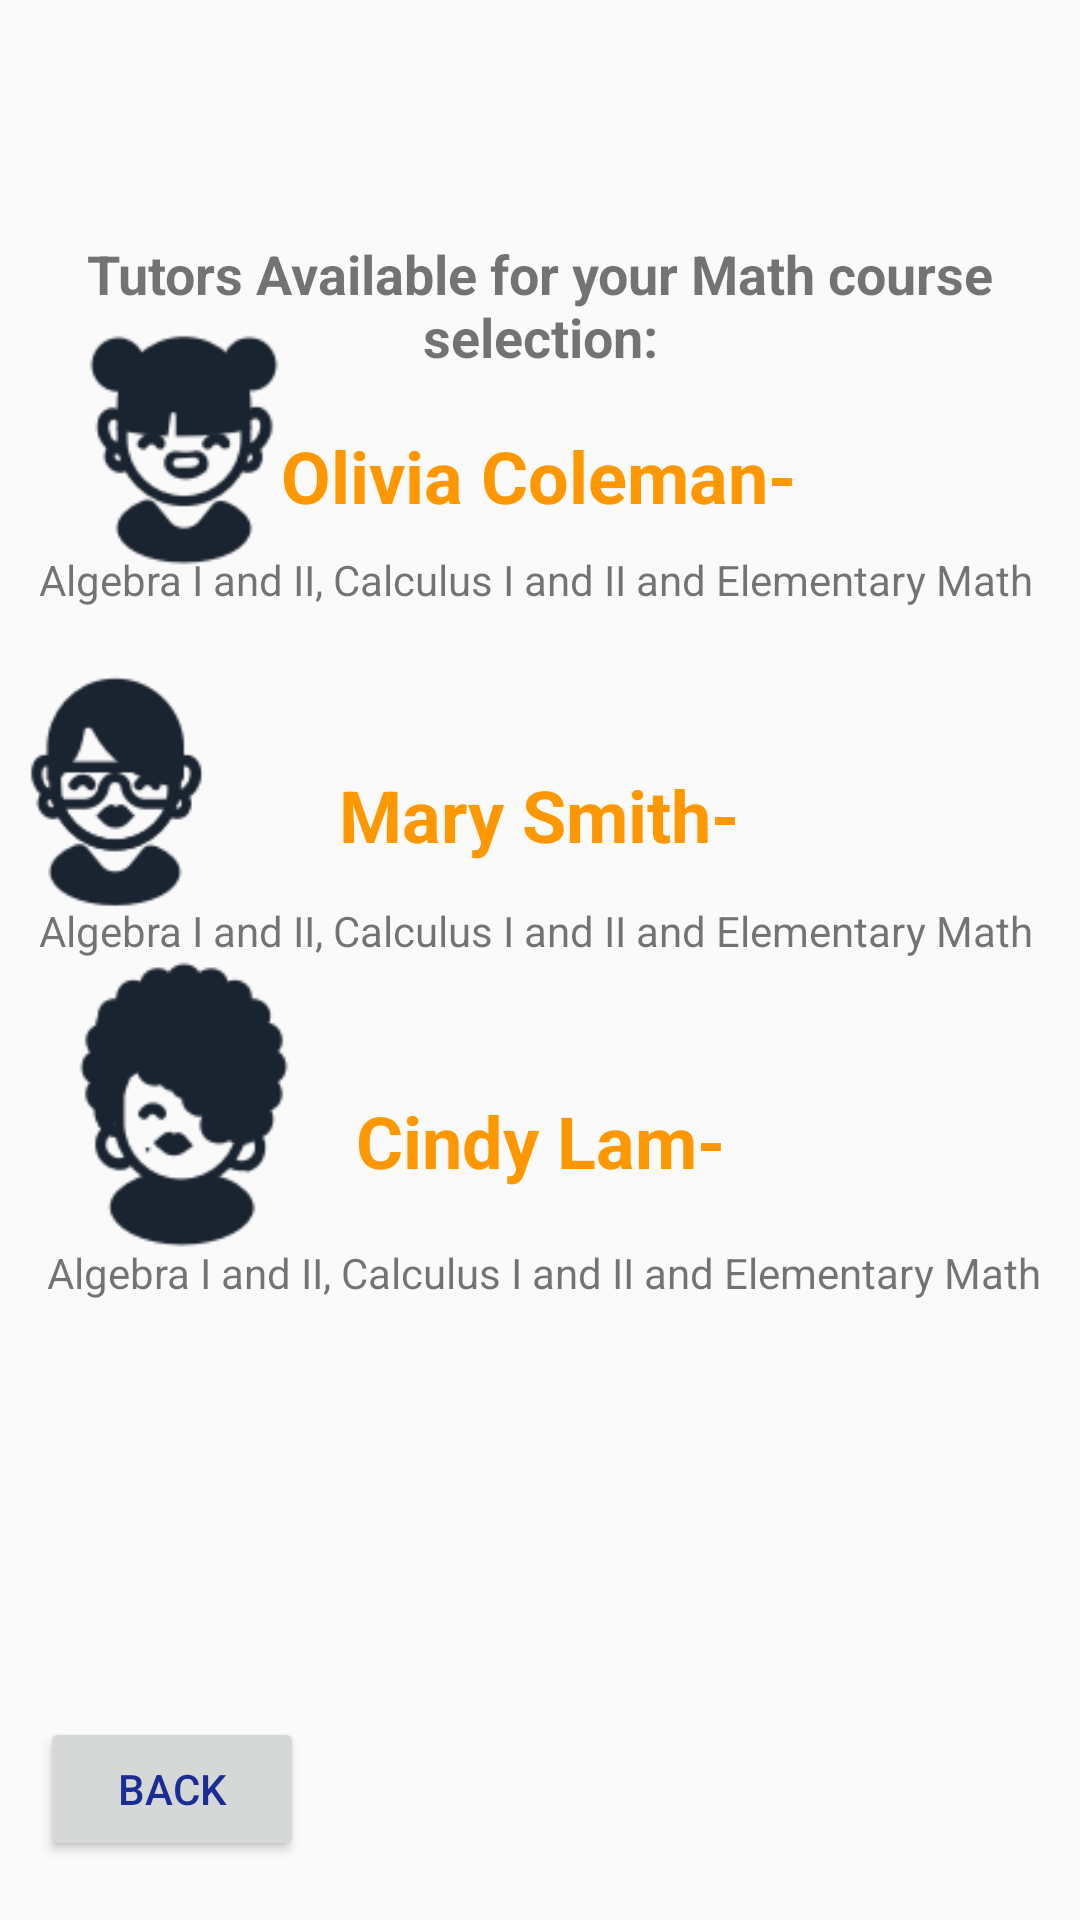

Layout XML and referenced resources for this Android screen:
<!-- AndroidManifest.xml: application theme AppTheme -->
<!-- res/layout/activity_math__tutors.xml -->
<?xml version="1.0" encoding="utf-8"?>
<androidx.constraintlayout.widget.ConstraintLayout xmlns:android="http://schemas.android.com/apk/res/android"
    xmlns:app="http://schemas.android.com/apk/res-auto"
    xmlns:tools="http://schemas.android.com/tools"
    android:layout_width="match_parent"
    android:layout_height="match_parent"
    tools:context=".Math_Tutors">

    <TextView
        android:id="@+id/textView13"
        android:layout_width="wrap_content"
        android:layout_height="wrap_content"
        android:text="Algebra I and II, Calculus I and II and Elementary Math"
        app:layout_constraintBottom_toBottomOf="parent"
        app:layout_constraintEnd_toEndOf="parent"
        app:layout_constraintHorizontal_bias="0.448"
        app:layout_constraintStart_toStartOf="parent"
        app:layout_constraintTop_toTopOf="parent"
        app:layout_constraintVertical_bias="0.296" />

    <TextView
        android:id="@+id/High"
        android:layout_width="wrap_content"
        android:layout_height="wrap_content"
        android:text="Cindy Lam-"
        android:textColor="#FF9800"
        android:textSize="24sp"
        android:textStyle="bold"
        app:layout_constraintBottom_toBottomOf="parent"
        app:layout_constraintLeft_toLeftOf="parent"
        app:layout_constraintRight_toRightOf="parent"
        app:layout_constraintTop_toTopOf="parent"
        app:layout_constraintVertical_bias="0.599" />

    <TextView
        android:id="@+id/Secondary"
        android:layout_width="wrap_content"
        android:layout_height="wrap_content"
        android:text="Mary Smith-"
        android:textAlignment="center"
        android:textColor="#FF9800"
        android:textSize="24sp"
        android:textStyle="bold"
        app:layout_constraintBottom_toBottomOf="parent"
        app:layout_constraintHorizontal_bias="0.497"
        app:layout_constraintLeft_toLeftOf="parent"
        app:layout_constraintRight_toRightOf="parent"
        app:layout_constraintTop_toTopOf="parent"
        app:layout_constraintVertical_bias="0.42" />

    <TextView
        android:id="@+id/Elementary"
        android:layout_width="wrap_content"
        android:layout_height="wrap_content"
        android:text="Olivia Coleman-"
        android:textAlignment="center"
        android:textColor="#FF9800"
        android:textSize="24sp"
        android:textStyle="bold"
        app:layout_constraintBottom_toBottomOf="parent"
        app:layout_constraintHorizontal_bias="0.498"
        app:layout_constraintLeft_toLeftOf="parent"
        app:layout_constraintRight_toRightOf="parent"
        app:layout_constraintTop_toTopOf="parent"
        app:layout_constraintVertical_bias="0.234" />

    <TextView
        android:id="@+id/textView5"
        android:layout_width="wrap_content"
        android:layout_height="wrap_content"
        android:text="Tutors Available for your Math course selection:"
        android:textAlignment="center"
        android:textSize="18sp"
        android:textStyle="bold"
        app:layout_constraintBottom_toBottomOf="parent"
        app:layout_constraintEnd_toEndOf="parent"
        app:layout_constraintHorizontal_bias="0.498"
        app:layout_constraintStart_toStartOf="parent"
        app:layout_constraintTop_toTopOf="parent"
        app:layout_constraintVertical_bias="0.133" />

    <Button
        android:id="@+id/Back_Button"
        android:layout_width="wrap_content"
        android:layout_height="wrap_content"
        android:text="Back"
        android:textColor="#1B2D94"
        app:layout_constraintBottom_toBottomOf="parent"
        app:layout_constraintEnd_toEndOf="parent"
        app:layout_constraintHorizontal_bias="0.049"
        app:layout_constraintStart_toStartOf="parent"
        app:layout_constraintTop_toTopOf="parent"
        app:layout_constraintVertical_bias="0.967" />

    <TextView
        android:id="@+id/textView10"
        android:layout_width="wrap_content"
        android:layout_height="wrap_content"
        android:text="Algebra I and II, Calculus I and II and Elementary Math"
        app:layout_constraintBottom_toBottomOf="parent"
        app:layout_constraintEnd_toEndOf="parent"
        app:layout_constraintHorizontal_bias="0.551"
        app:layout_constraintStart_toStartOf="parent"
        app:layout_constraintTop_toTopOf="parent"
        app:layout_constraintVertical_bias="0.668" />

    <TextView
        android:id="@+id/textView12"
        android:layout_width="wrap_content"
        android:layout_height="wrap_content"
        android:text="Algebra I and II, Calculus I and II and Elementary Math"
        app:layout_constraintBottom_toBottomOf="parent"
        app:layout_constraintEnd_toEndOf="parent"
        app:layout_constraintHorizontal_bias="0.448"
        app:layout_constraintStart_toStartOf="parent"
        app:layout_constraintTop_toTopOf="parent"
        app:layout_constraintVertical_bias="0.484" />

    <ImageView
        android:id="@+id/imageView"
        android:layout_width="116dp"
        android:layout_height="108dp"
        app:layout_constraintBottom_toBottomOf="parent"
        app:layout_constraintEnd_toEndOf="parent"
        app:layout_constraintHorizontal_bias="0.013"
        app:layout_constraintStart_toStartOf="parent"
        app:layout_constraintTop_toTopOf="parent"
        app:layout_constraintVertical_bias="0.165"
        app:srcCompat="@drawable/femalebuns" />

    <ImageView
        android:id="@+id/imageView4"
        android:layout_width="110dp"
        android:layout_height="105dp"
        android:layout_marginEnd="284dp"
        app:layout_constraintBottom_toBottomOf="parent"
        app:layout_constraintEnd_toEndOf="parent"
        app:layout_constraintStart_toStartOf="parent"
        app:layout_constraintTop_toTopOf="parent"
        app:layout_constraintVertical_bias="0.383"
        app:srcCompat="@drawable/femaleglasses" />

    <ImageView
        android:id="@+id/imageView5"
        android:layout_width="116dp"
        android:layout_height="108dp"
        app:layout_constraintBottom_toBottomOf="parent"
        app:layout_constraintEnd_toEndOf="parent"
        app:layout_constraintHorizontal_bias="0.013"
        app:layout_constraintStart_toStartOf="parent"
        app:layout_constraintTop_toTopOf="parent"
        app:layout_constraintVertical_bias="0.589"
        app:srcCompat="@drawable/femalehoops" />

</androidx.constraintlayout.widget.ConstraintLayout>
<!-- resources referenced by this layout -->
<resources>
  <!-- drawable femalebuns: png bitmap (drawable, 4635 bytes) -->
  <!-- drawable femaleglasses: png bitmap (drawable, 4701 bytes) -->
  <!-- drawable femalehoops: png bitmap (drawable, 4513 bytes) -->
  <style name="AppTheme" parent="Theme.AppCompat.Light.NoActionBar">
          
          <item name="colorPrimary">@color/colorPrimary</item>
          <item name="colorPrimaryDark">@color/colorPrimaryDark</item>
          <item name="colorAccent">@color/colorAccent</item>
  
      </style>
  <color name="colorPrimary">#AEAFB3</color>
  <color name="colorPrimaryDark">#CDD5D4</color>
  <color name="colorAccent">#E6631E</color>
</resources>
